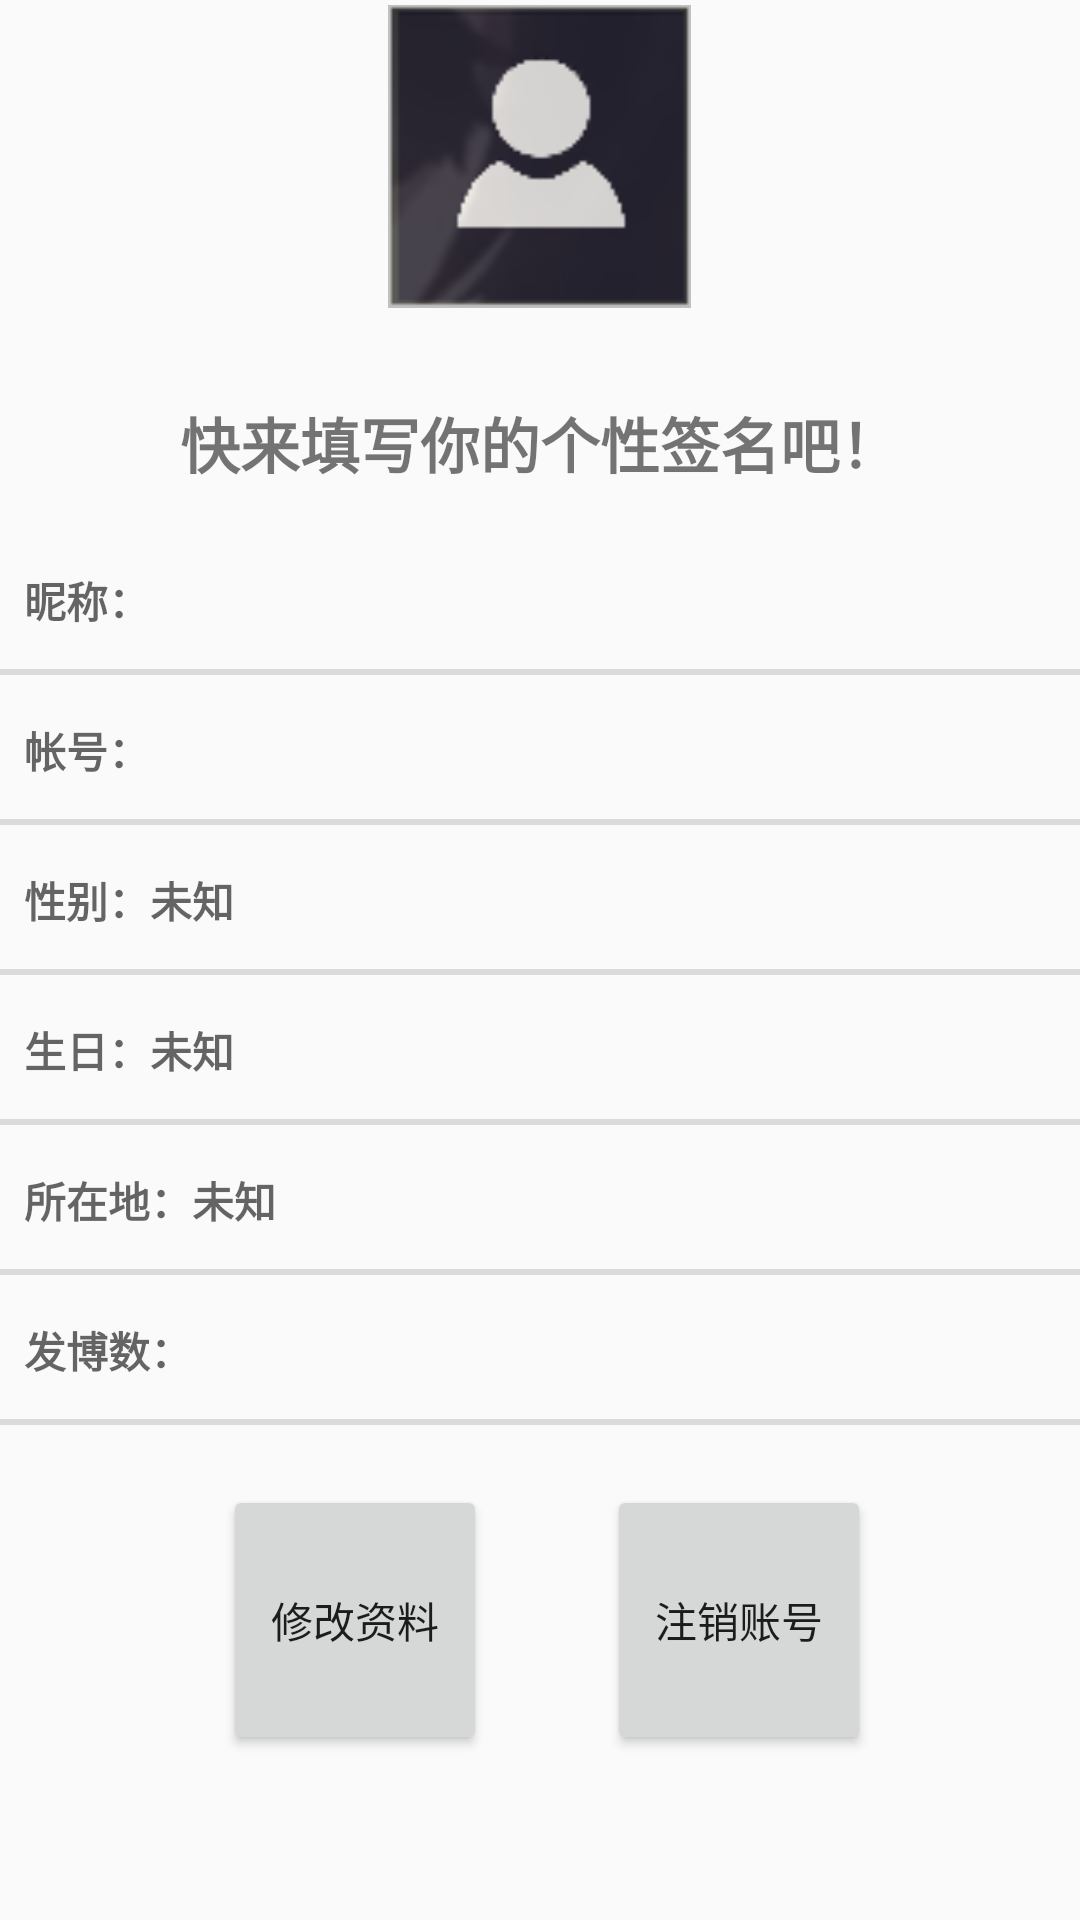

Layout XML and referenced resources for this Android screen:
<!-- AndroidManifest.xml: application theme AppTheme -->
<!-- res/layout/my_info_fragment.xml -->
<?xml version="1.0" encoding="utf-8"?>
<LinearLayout xmlns:android="http://schemas.android.com/apk/res/android"
    xmlns:app="http://schemas.android.com/apk/res-auto"
    xmlns:tools="http://schemas.android.com/tools"
    android:layout_width="match_parent"
    android:layout_height="match_parent"
    android:layout_margin="40dp"
    android:orientation="vertical"
    >

    <LinearLayout
        android:id="@+id/frameLayout"
        android:layout_width="match_parent"
        android:layout_height="120dp"
        android:orientation="vertical">

        <ImageView
            android:id="@+id/profile_photo_imageview"
            android:layout_width="101dp"
            android:layout_height="104dp"
            android:layout_gravity="center"
            android:src="@drawable/default_profile_photo"
            android:visibility="visible" />
    </LinearLayout>


    <TextView
        android:id="@+id/motto_textview"
        android:layout_width="match_parent"
        android:layout_height="55dp"
        android:fontFamily="@font/yuwei"
        android:gravity="center"
        android:textSize="20dp"
        android:text="快来填写你的个性签名吧！"
        android:textIsSelectable="true"
        android:textStyle="bold" />

    <TextView
        android:id="@+id/nickname_textview"
        style="?android:listSeparatorTextViewStyle"
        android:layout_width="match_parent"
        android:layout_height="50dp"
        android:fontFamily="@font/pop"
        android:text="昵称：" />

    <TextView
        android:id="@+id/udi_textview"
        style="?android:listSeparatorTextViewStyle"
        android:layout_width="match_parent"
        android:layout_height="50dp"
        android:fontFamily="@font/pop"
        android:text="帐号：" />

    <TextView
        android:id="@+id/gender_textview"
        style="?android:listSeparatorTextViewStyle"
        android:layout_width="match_parent"
        android:layout_height="50dp"
        android:fontFamily="@font/pop"
        android:text="性别：未知" />


    <TextView
        android:id="@+id/birthday_textview"
        style="?android:listSeparatorTextViewStyle"
        android:layout_width="match_parent"
        android:layout_height="50dp"
        android:fontFamily="@font/pop"
        android:text="生日：未知" />

    <TextView
        android:id="@+id/location_textview"
        style="?android:listSeparatorTextViewStyle"
        android:layout_width="match_parent"
        android:layout_height="50dp"
        android:fontFamily="@font/pop"
        android:text="所在地：未知" />

    <TextView
        android:id="@+id/bolgs_number_textview"
        style="?android:listSeparatorTextViewStyle"
        android:layout_width="match_parent"
        android:layout_height="50dp"
        android:fontFamily="@font/pop"
        android:clickable="true"
        android:text="发博数：" />
    <LinearLayout
        android:layout_width="match_parent"
        android:layout_height="wrap_content"
        android:gravity="center"
        android:layout_marginTop="20dp"
        >
        <Button
            android:id="@+id/change_info_button"
            android:layout_width="wrap_content"
            android:layout_height="90dp"
            android:layout_marginLeft="5dp"

            android:text="修改资料"/>

        <Button
            android:id="@+id/log_out_button"
            android:layout_width="wrap_content"
            android:layout_height="90dp"
            android:layout_marginLeft="40dp"

            android:text="注销账号" />
    </LinearLayout>


</LinearLayout>
<!-- resources referenced by this layout -->
<resources>
  <!-- drawable default_profile_photo: png bitmap (drawable, 5996 bytes) -->
  <style name="AppTheme" parent="Theme.AppCompat.Light.DarkActionBar">
          
          <item name="colorPrimary">@color/colorPrimary</item>
          <item name="colorPrimaryDark">@color/colorPrimaryDark</item>
          <item name="colorAccent">@color/colorAccent</item>
          <item name="overlapAnchor">false</item>
          <item name="windowNoTitle">true</item>
          <item name="android:actionOverflowButtonStyle">@style/Mymenu</item>
      </style>
  <style name="Mymenu" parent="Widget.AppCompat.Light.ActionButton.Overflow">
          <item name="android:src">@android:drawable/ic_menu_add</item>
      </style>
  <!-- not gathered from this repository: default colours our renderer supplied (Android Studio template values) -->
  <color name="colorPrimary">#FF6200EE</color>
  <color name="colorPrimaryDark">#FF3700B3</color>
  <color name="colorAccent">#FF03DAC5</color>
</resources>
